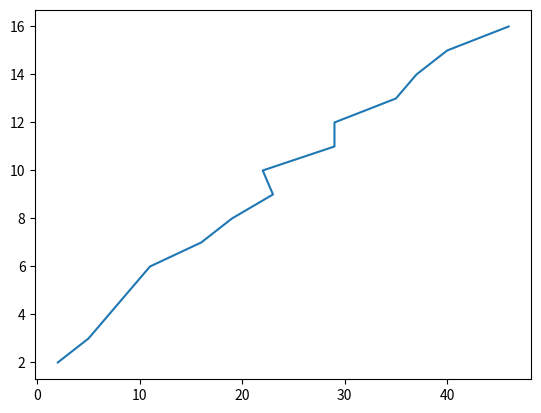

Source code (Python):
import numpy as np
import matplotlib
import matplotlib.pyplot as plt

# random data
A = [2,5,7,9,11,16,19,23,22,29,29,35,37,40,46]
b = [2,3,4,5,6,7,8,9,10,11,12,13,14,15,16]

plt.plot(A,b)
plt.show()